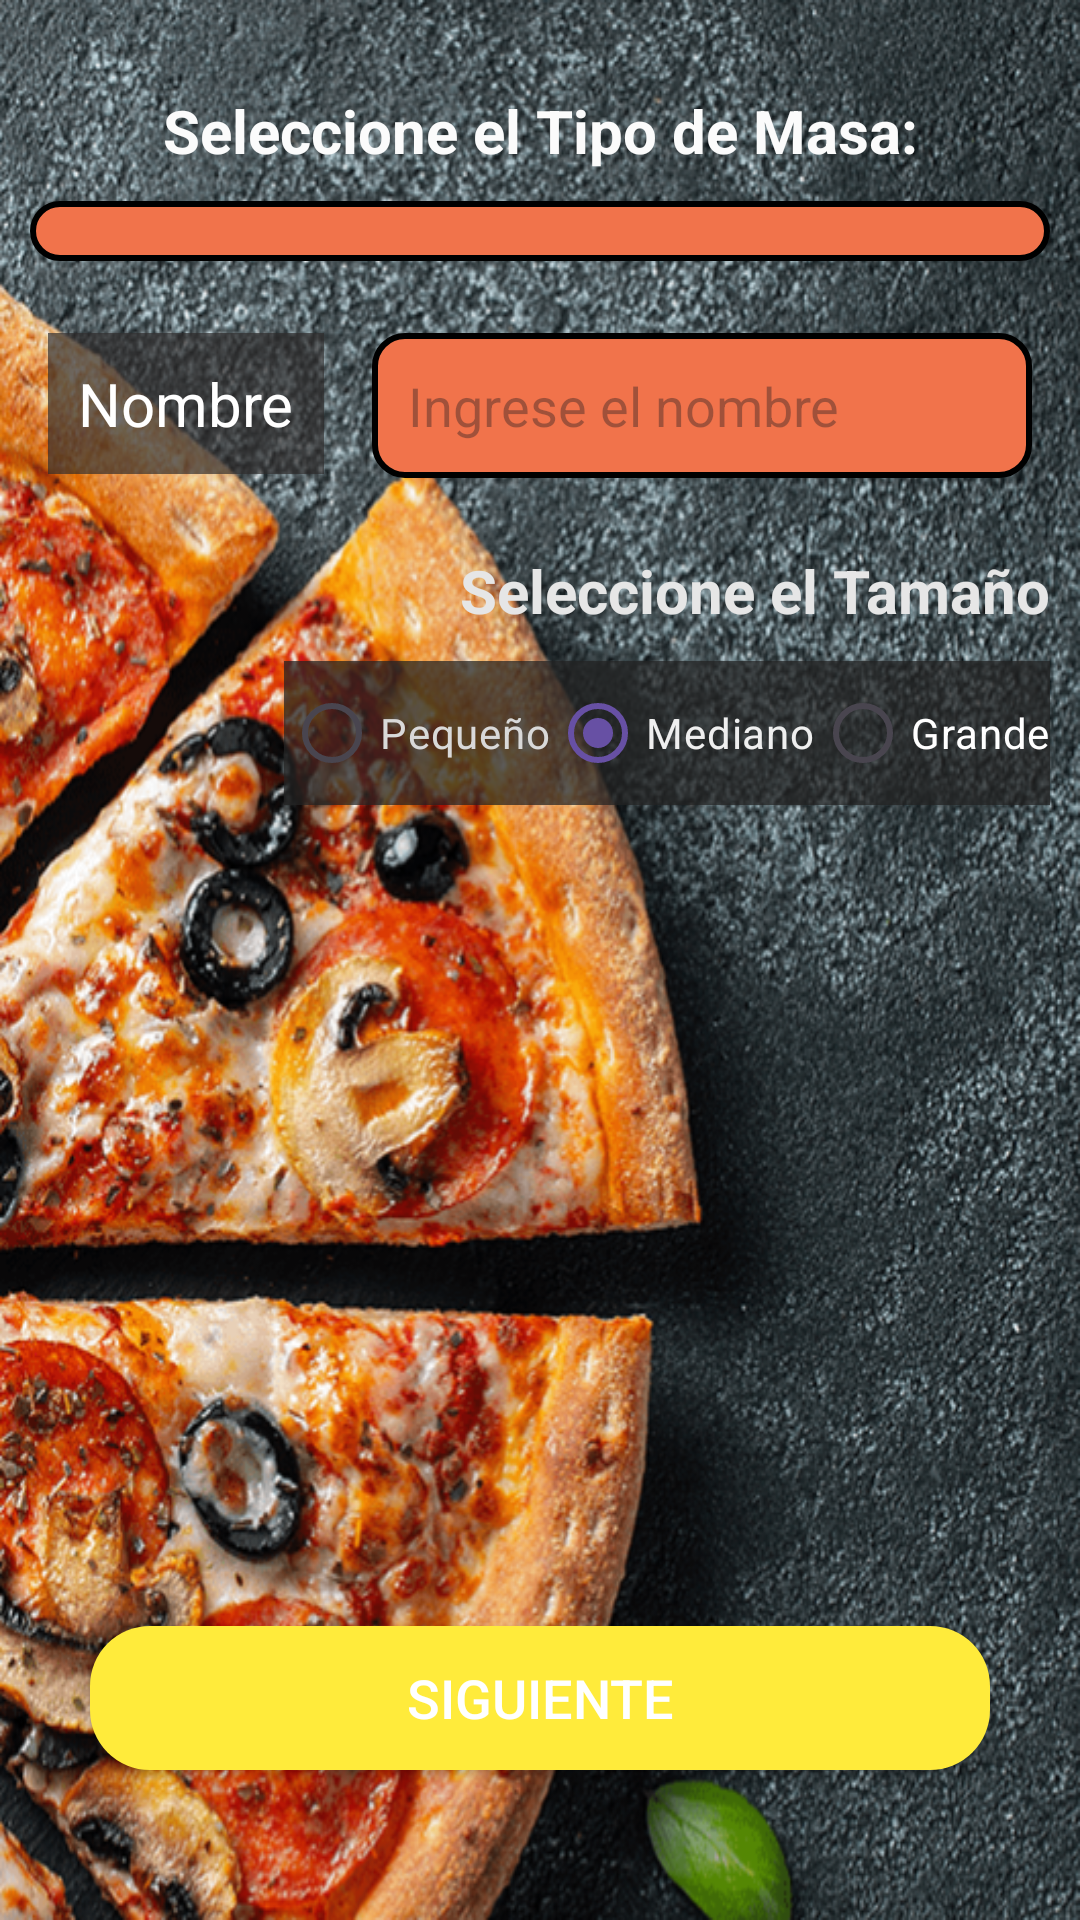

Reconstruct the res/layout file that produces this screen, plus the resources it refers to.
<!-- AndroidManifest.xml: application theme Theme.ExAvaluat4 -->
<!-- res/layout/activity_main2.xml -->
<?xml version="1.0" encoding="utf-8"?>
<androidx.constraintlayout.widget.ConstraintLayout xmlns:android="http://schemas.android.com/apk/res/android"
    xmlns:app="http://schemas.android.com/apk/res-auto"
    xmlns:tools="http://schemas.android.com/tools"
    android:id="@+id/main"
    android:layout_width="match_parent"
    android:layout_height="match_parent"
    android:background="@drawable/fondo"
    tools:context=".MainActivity2">
    


    <TextView
        android:id="@+id/textView4"
        android:layout_width="wrap_content"
        android:layout_height="wrap_content"
        android:layout_marginTop="30dp"
        android:gravity="center"
        android:text="@string/tb"

        android:textColor="#FBFBFB"
        android:textSize="20dp"
        android:textStyle="bold"
        app:layout_constraintEnd_toEndOf="parent"
        app:layout_constraintStart_toStartOf="parent"
        app:layout_constraintTop_toTopOf="parent" />

    <Spinner
        android:id="@+id/spinnerTipoMasa"
        android:layout_width="0dp"
        android:layout_height="wrap_content"
        android:layout_marginStart="10dp"
        android:layout_marginTop="10dp"
        android:layout_marginEnd="10dp"
        android:background="@drawable/custom_spinner_background"
        android:padding="10dp"
        app:layout_constraintEnd_toEndOf="parent"
        app:layout_constraintStart_toStartOf="parent"
        app:layout_constraintTop_toBottomOf="@id/textView4"

        />

    
    <TextView
        android:id="@+id/textView5"
        android:layout_width="wrap_content"
        android:layout_height="wrap_content"
        android:layout_marginStart="16dp"
        android:layout_marginTop="24dp"
        android:background="#AD2E2C2C"
        android:padding="10dp"
        android:text="@string/n"
        android:textColor="#FFFFFF"
        android:textSize="20sp"
        app:layout_constraintStart_toStartOf="parent"
        app:layout_constraintTop_toBottomOf="@id/spinnerTipoMasa" />

    <EditText
        android:id="@+id/editTextNombre"
        android:layout_width="0dp"
        android:layout_height="wrap_content"
        android:hint="Ingrese el nombre"
        android:padding="12dp"
        android:background="@drawable/custom_spinner_background"
        android:textColor="@color/white"
        app:layout_constraintStart_toEndOf="@id/textView5"
        app:layout_constraintEnd_toEndOf="parent"
        app:layout_constraintTop_toBottomOf="@id/spinnerTipoMasa"
        android:layout_marginTop="24dp"
        android:layout_marginStart="16dp"
        android:layout_marginEnd="16dp"/>

    
    <TextView
        android:id="@+id/textViewTamaño"
        android:layout_width="wrap_content"
        android:layout_height="wrap_content"
        android:layout_marginTop="24dp"
        android:layout_marginEnd="10dp"
        android:text="@string/st"
        android:textColor="#E6E6E6"

        android:textSize="20dp"
        android:textStyle="bold"
        app:layout_constraintEnd_toEndOf="parent"
        app:layout_constraintTop_toBottomOf="@id/editTextNombre" />

    <RadioGroup
        android:id="@+id/radioGroupTamaño"
        android:layout_width="wrap_content"
        android:layout_height="wrap_content"
        android:layout_marginTop="10dp"
        android:layout_marginEnd="10dp"
        android:orientation="horizontal"
        android:background="#BA232323"
        android:buttonTint="#FF5722"

        app:layout_constraintEnd_toEndOf="parent"
        app:layout_constraintTop_toBottomOf="@id/textViewTamaño">

        <RadioButton
            android:id="@+id/radioButtonChico"
            android:layout_width="wrap_content"

            android:layout_height="wrap_content"
            android:buttonTint="#FF5722"
            android:onClick="MP"
            android:text="Pequeño"
            android:textColor="#D9D9D9" />

        <RadioButton
            android:id="@+id/radioButtonMediano"
            android:layout_width="wrap_content"
            android:layout_height="wrap_content"
            android:buttonTint="#FFFFFF"
            android:checked="true"
            android:onClick="MM"
            android:text="Mediano"

            android:textColor="#EFEFEF" />

        <RadioButton
            android:id="@+id/radioButtonGrande"
            android:layout_width="wrap_content"
            android:layout_height="wrap_content"
            android:buttonTint="#E6E6E6"
            android:onClick="MG"
            android:text="Grande"
            android:textColor="#FFFFFF" />
    </RadioGroup>


    <Button
        android:id="@+id/button_get_started"
        android:layout_width="300dp"
        android:layout_height="wrap_content"
        android:layout_gravity="center"
        android:layout_marginBottom="50dp"
        android:background="@drawable/borderradious"
        android:backgroundTint="#FFEB3B"
        android:onClick="IrPagina2"
        android:padding="10dp"
        android:text="@string/s"
        android:textColor="#FFFFFF"
        android:textSize="18sp"
        app:layout_constraintBottom_toBottomOf="parent"
        app:layout_constraintEnd_toEndOf="parent"
        app:layout_constraintStart_toStartOf="parent" />

</androidx.constraintlayout.widget.ConstraintLayout>
<!-- resources referenced by this layout -->
<resources>
  <!-- drawable borderradious (drawable) -->
  <?xml version="1.0" encoding="utf-8"?>
  <shape xmlns:android="http://schemas.android.com/apk/res/android">
      <solid android:color="#FFEB3B"/> 
      <corners android:radius="20dp"/> 
  </shape>
  <!-- drawable custom_spinner_background (drawable) -->
  <?xml version="1.0" encoding="utf-8"?>
  <shape xmlns:android="http://schemas.android.com/apk/res/android">
      <solid android:color="#F1734B"/> 
      <corners android:radius="10dp"/>  
      <stroke android:width="2dp" android:color="#000000"/> 
  </shape>
  <!-- drawable fondo: png bitmap (drawable, 1029602 bytes) -->
  <string name="n">Nombre</string>
  <string name="s">Siguiente</string>
  <string name="st">Seleccione el Tamaño</string>
  <string name="tb">Seleccione el Tipo de Masa:</string>
  <style name="Theme.ExAvaluat4" parent="Base.Theme.ExAvaluat4" />
  <style name="Base.Theme.ExAvaluat4" parent="Theme.Material3.DayNight.NoActionBar">
          
          
      </style>
  <!-- not gathered from this repository: default colours our renderer supplied (Android Studio template values) -->
  <color name="white">#FFFFFFFF</color>
</resources>
